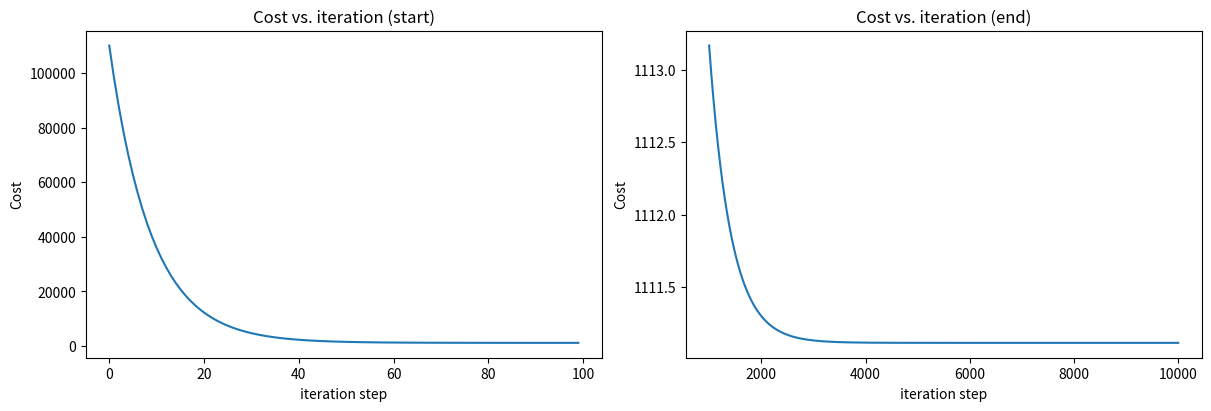

Write Python code to recreate this figure.
import math, copy
import numpy as np
import matplotlib.pyplot as plt

def compute_cost(x, y, w, b):
    """
    Computes the cost function for linear regression.
    
    Args:
      x (ndarray (m,)): Data, m examples 
      y (ndarray (m,)): target values
      w,b (scalar)    : model parameters  
    
    Returns
        total_cost (float): The cost of using w,b as the parameters for linear regression
               to fit the data points in x and y
    """
    m = x.shape[0]
    cost_sum = 0

    for i in range(m):
        f_wb = w * x[i] + b
        cost = (f_wb - y[i]) ** 2
        cost_sum = cost_sum + cost

    total_cost = (1 / (2 * m)) * cost_sum

    return total_cost

def compute_gradient(x, y, w, b): 
    """
    Computes the gradient for linear regression 
    Args:
      x (ndarray (m,)): Data, m examples 
      y (ndarray (m,)): target values
      w,b (scalar)    : model parameters  
    Returns
      dj_dw (scalar): The gradient of the cost w.r.t. the parameters w
      dj_db (scalar): The gradient of the cost w.r.t. the parameter b     
     """
    
    # Number of training examples
    m = x.shape[0]    
    dj_dw = 0
    dj_db = 0
    
    for i in range(m):  
        f_wb = w * x[i] + b 
        dj_dw_i = (f_wb - y[i]) * x[i] 
        dj_db_i = f_wb - y[i] 
        dj_db += dj_db_i
        dj_dw += dj_dw_i 
    dj_dw = dj_dw / m 
    dj_db = dj_db / m 
        
    return dj_dw, dj_db

def gradient_descent(x, y, w_in, b_in, alpha, num_iters, cost_function, gradient_function): 
    """
    Performs gradient descent to fit w,b. Updates w,b by taking 
    num_iters gradient steps with learning rate alpha
    
    Args:
      x (ndarray (m,))  : Data, m examples 
      y (ndarray (m,))  : target values
      w_in,b_in (scalar): initial values of model parameters  
      alpha (float):     Learning rate
      num_iters (int):   number of iterations to run gradient descent
      cost_function:     function to call to produce cost
      gradient_function: function to call to produce gradient
      
    Returns:
      w (scalar): Updated value of parameter after running gradient descent
      b (scalar): Updated value of parameter after running gradient descent
      J_history (List): History of cost values
      p_history (list): History of parameters [w,b] 
      """
    
    # An array to store cost J and w's at each iteration primarily for graphing later
    J_history = []
    p_history = []
    b = b_in
    w = w_in
    
    for i in range(num_iters):
        # Calculate the gradient and update the parameters using gradient_function
        dj_dw, dj_db = gradient_function(x, y, w , b)     

        # Update Parameters using equation (3) above
        b = b - alpha * dj_db                            
        w = w - alpha * dj_dw                            

        # Save cost J at each iteration
        if i<100000:      # prevent resource exhaustion 
            J_history.append(cost_function(x, y, w , b))
            p_history.append([w,b])
            
        # Print cost every at intervals 10 times or as many iterations if < 10
        if i% math.ceil(num_iters/10) == 0:
            print(f"Iteration {i:4}: Cost {J_history[-1]:0.2e} ",
                  f"dj_dw: {dj_dw: 0.3e}, dj_db: {dj_db: 0.3e}  ",
                  f"w: {w: 0.3e}, b:{b: 0.5e}")
 
    return w, b, J_history, p_history #return w and J,w history for graphing

# Training set has 3 data points.
x_train = np.array([1.0, 2.0, 3.0])
y_train = np.array([300.0, 400.0, 700.0])

# initialize parameters
w_init = 0
b_init = 0

# some gradient descent settings
iterations = 10000
tmp_alpha = 1.0e-2

# run gradient descent
w_final, b_final, J_hist, p_hist = gradient_descent(x_train ,y_train, w_init, b_init, tmp_alpha, iterations, compute_cost, compute_gradient)
print(f"(w,b) found by gradient descent: ({w_final:8.4f},{b_final:8.4f})")

# plot cost versus iteration  
fig, (ax1, ax2) = plt.subplots(1, 2, constrained_layout=True, figsize=(12,4))
ax1.plot(J_hist[:100])
ax2.plot(1000 + np.arange(len(J_hist[1000:])), J_hist[1000:])
ax1.set_title("Cost vs. iteration (start)");  ax2.set_title("Cost vs. iteration (end)")
ax1.set_ylabel('Cost')            ;  ax2.set_ylabel('Cost') 
ax1.set_xlabel('iteration step')  ;  ax2.set_xlabel('iteration step') 
plt.show()